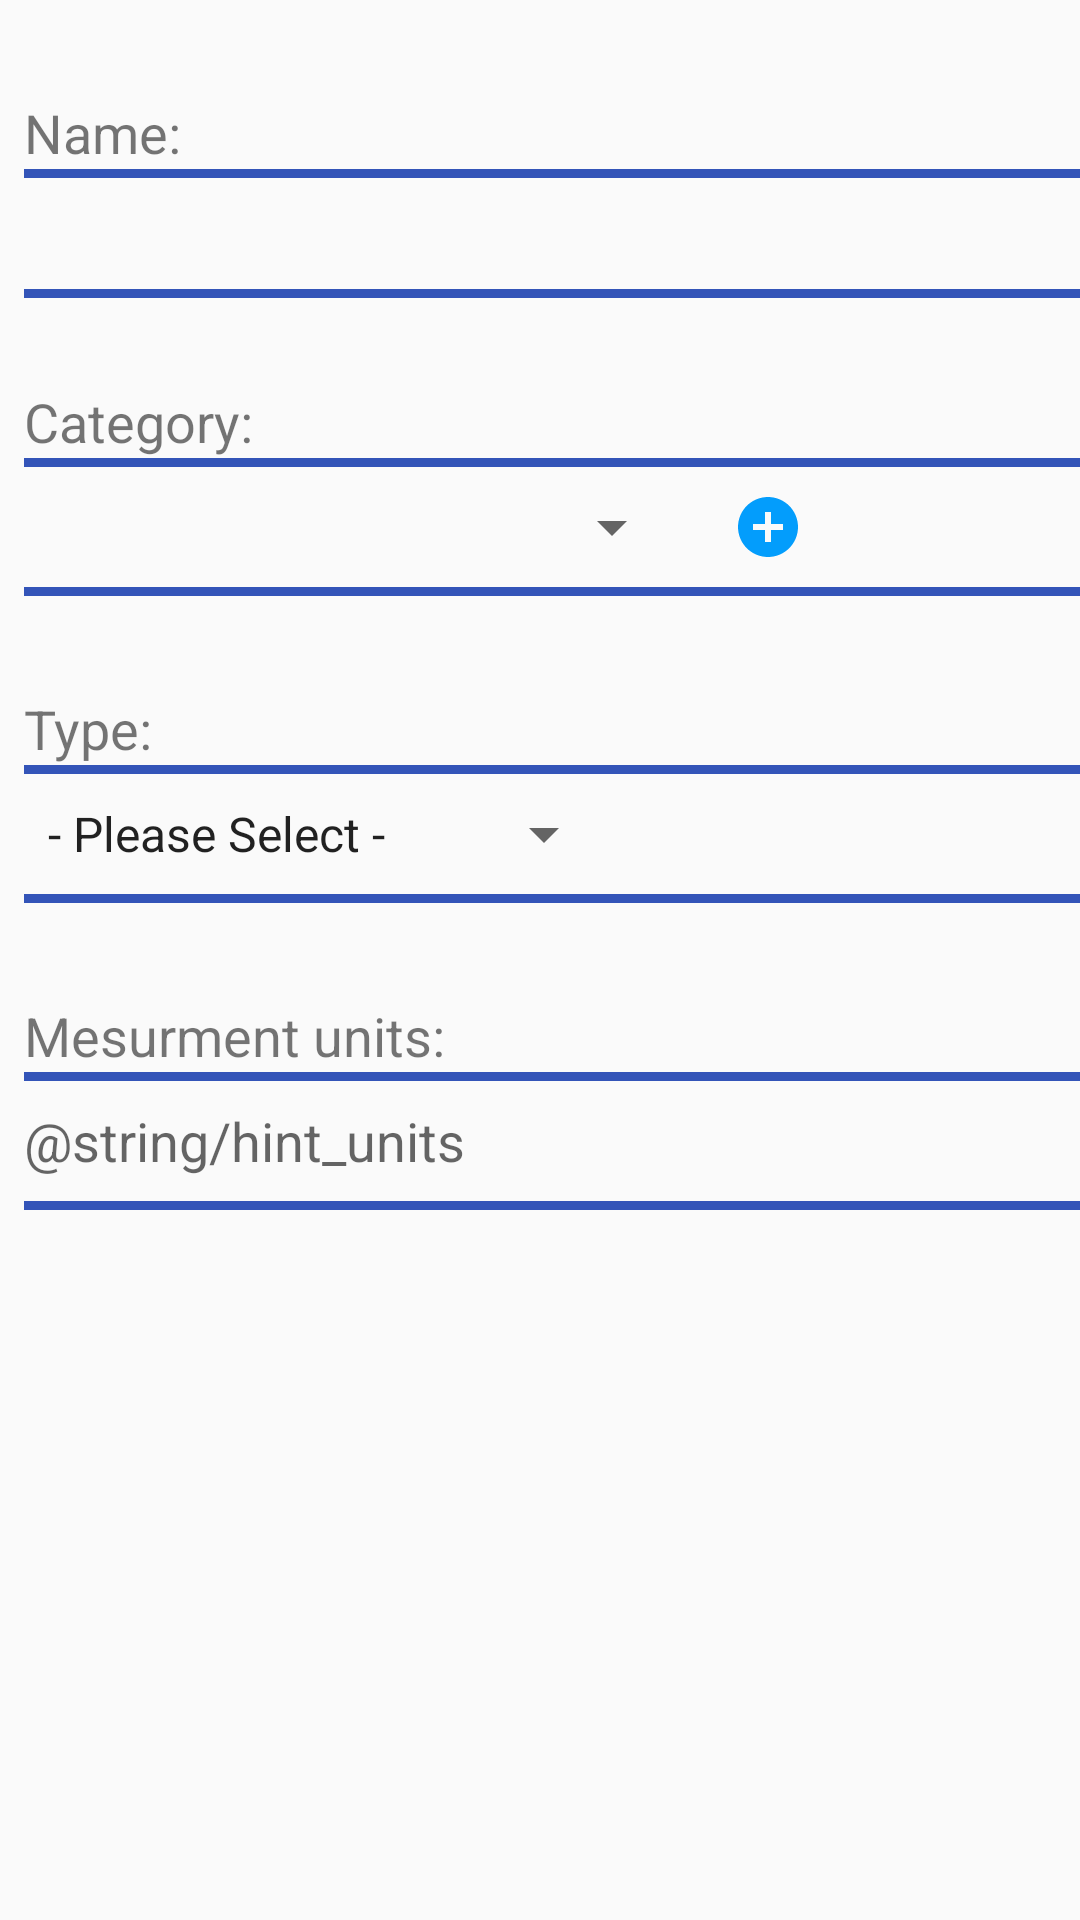

This screen was rendered from an Android layout file. Write that file and the resources it references.
<!-- AndroidManifest.xml: application theme AppTheme -->
<!-- res/layout/activity_add_exercise.xml -->
<?xml version="1.0" encoding="utf-8"?>
<android.support.constraint.ConstraintLayout xmlns:android="http://schemas.android.com/apk/res/android"
    xmlns:app="http://schemas.android.com/apk/res-auto"
    xmlns:tools="http://schemas.android.com/tools"
    android:layout_width="match_parent"
    android:layout_height="match_parent"
    tools:context=".AddExerciseActivity">



    <TextView
        android:id="@+id/nameTextView"
        android:layout_width="60dp"
        android:layout_height="wrap_content"
        android:layout_marginStart="8dp"
        android:layout_marginTop="32dp"
        android:text="@string/field_name"
        android:textSize="18sp"
        app:layout_constraintStart_toStartOf="parent"
        app:layout_constraintTop_toTopOf="parent" />

    <View
        android:id="@+id/divider1"
        android:layout_width="0dp"
        android:layout_height="3dp"
        android:layout_marginStart="8dp"
        android:background="@color/colorActionBar"
        app:layout_constraintStart_toStartOf="parent"
        app:layout_constraintTop_toBottomOf="@+id/nameTextView" />

    <EditText
        android:id="@+id/editName"
        android:layout_width="match_parent"
        android:layout_height="40dp"
        android:layout_marginStart="8dp"
        android:background="@android:color/transparent"
        android:ems="10"
        android:inputType="textCapSentences"
        app:layout_constraintStart_toStartOf="parent"
        app:layout_constraintTop_toBottomOf="@+id/nameTextView" />

    <View
        android:id="@+id/divider2"
        android:layout_width="0dp"
        android:layout_height="3dp"
        android:layout_marginStart="8dp"
        android:background="@color/colorActionBar"
        app:layout_constraintStart_toStartOf="parent"
        app:layout_constraintTop_toBottomOf="@+id/editName" />

    <TextView
        android:id="@+id/categoryTextView"
        android:layout_width="wrap_content"
        android:layout_height="wrap_content"
        android:layout_marginStart="8dp"
        android:layout_marginTop="32dp"
        android:text="@string/field_category"
        android:textSize="18sp"
        app:layout_constraintStart_toStartOf="parent"
        app:layout_constraintTop_toBottomOf="@+id/editName" />

    <View
        android:id="@+id/divider3"
        android:layout_width="0dp"
        android:layout_height="3dp"
        android:layout_marginStart="8dp"
        android:background="@color/colorActionBar"
        app:layout_constraintStart_toStartOf="parent"
        app:layout_constraintTop_toBottomOf="@+id/categoryTextView" />

    <Spinner
        android:id="@+id/categoriesSpinner"
        android:layout_width="220dp"
        android:layout_height="40dp"
        android:layout_marginStart="8dp"
        android:spinnerMode="dropdown"
        app:layout_constraintStart_toStartOf="parent"
        app:layout_constraintTop_toBottomOf="@+id/divider3" />

    <View
        android:id="@+id/divider4"
        android:layout_width="0dp"
        android:layout_height="3dp"
        android:layout_marginStart="8dp"
        android:background="@color/colorActionBar"
        app:layout_constraintStart_toStartOf="parent"
        app:layout_constraintTop_toBottomOf="@+id/categoriesSpinner" />

    <ImageButton
        android:id="@+id/addCategoryButton"
        android:layout_width="40dp"
        android:layout_height="40dp"
        android:layout_marginStart="8dp"
        android:background="@android:color/transparent"
        app:layout_constraintStart_toEndOf="@+id/categoriesSpinner"
        app:layout_constraintTop_toTopOf="@+id/categoriesSpinner"
        app:srcCompat="@drawable/ic_action_name" />

    <TextView
        android:id="@+id/typeTextView"
        android:layout_width="wrap_content"
        android:layout_height="wrap_content"
        android:layout_marginStart="8dp"
        android:layout_marginTop="32dp"
        android:text="@string/field_type"
        android:textSize="18sp"
        app:layout_constraintStart_toStartOf="parent"
        app:layout_constraintTop_toBottomOf="@+id/divider4" />

    <View
        android:id="@+id/divider5"
        android:layout_width="0dp"
        android:layout_height="3dp"
        android:layout_marginStart="8dp"
        android:background="@color/colorActionBar"
        app:layout_constraintStart_toStartOf="parent"
        app:layout_constraintTop_toBottomOf="@+id/typeTextView" />

    <Spinner
        android:id="@+id/typeSpinner"
        android:layout_width="wrap_content"
        android:layout_height="40dp"
        android:layout_marginStart="8dp"
        android:entries="@array/typesItems"
        android:spinnerMode="dropdown"
        app:layout_constraintStart_toStartOf="parent"
        app:layout_constraintTop_toBottomOf="@+id/divider5" />

    <View
        android:id="@+id/divider6"
        android:layout_width="0dp"
        android:layout_height="3dp"
        android:layout_marginStart="8dp"
        android:background="@color/colorActionBar"
        app:layout_constraintStart_toStartOf="parent"
        app:layout_constraintTop_toBottomOf="@+id/typeSpinner" />

    <TextView
        android:id="@+id/amountTextView"
        android:layout_width="wrap_content"
        android:layout_height="wrap_content"
        android:layout_marginStart="8dp"
        android:layout_marginTop="32dp"
        android:text="@string/field_units"
        android:textSize="18sp"
        app:layout_constraintStart_toStartOf="parent"
        app:layout_constraintTop_toBottomOf="@+id/divider6" />

    <View
        android:id="@+id/divider7"
        android:layout_width="0dp"
        android:layout_height="3dp"
        android:layout_marginStart="8dp"
        android:background="@color/colorActionBar"
        app:layout_constraintStart_toStartOf="parent"
        app:layout_constraintTop_toBottomOf="@+id/amountTextView" />

    <EditText
        android:id="@+id/editUnits"
        android:layout_width="match_parent"
        android:layout_height="40dp"
        android:layout_marginStart="8dp"
        android:background="@android:color/transparent"
        android:ems="10"
        android:hint="@string/hint_units"
        android:inputType="textPersonName"
        android:maxLength="10"
        app:layout_constraintStart_toStartOf="parent"
        app:layout_constraintTop_toBottomOf="@+id/divider7" />

    <View
        android:id="@+id/divider8"
        android:layout_width="0dp"
        android:layout_height="3dp"
        android:layout_marginStart="8dp"
        android:background="@color/colorActionBar"
        app:layout_constraintStart_toStartOf="parent"
        app:layout_constraintTop_toBottomOf="@+id/editUnits" />

</android.support.constraint.ConstraintLayout>
<!-- resources referenced by this layout -->
<resources>
  <string-array name="typesItems">
          <item>- Please Select -</item>
          <item>@string/sp_weight_reps</item>
          <item>@string/sp_dist_time</item>
      </string-array>
  <color name="colorActionBar">#3354b8</color>
  <!-- drawable ic_action_name (drawable-anydpi) -->
  <vector xmlns:android="http://schemas.android.com/apk/res/android"
      android:width="24dp"
      android:height="24dp"
      android:viewportWidth="24"
      android:viewportHeight="24"
      android:tint="#039DFC">
      <path
          android:fillColor="#FF000000"
          android:pathData="M12,2C6.48,2 2,6.48 2,12s4.48,10 10,10 10,-4.48 10,-10S17.52,2 12,2zM17,13h-4v4h-2v-4L7,13v-2h4L11,7h2v4h4v2z"/>
  </vector>
  <string name="field_category" translatable="false">Category:</string>
  <string name="field_name" translatable="false">Name:</string>
  <string name="field_type" translatable="false">Type:</string>
  <string name="field_units" translatable="false">Mesurment units:</string>
  <style name="AppTheme" parent="Theme.AppCompat.Light.DarkActionBar">
          
          <item name="colorPrimary">@color/colorActionBar</item>
          <item name="colorPrimaryDark">@color/colorPrimaryDark</item>
          <item name="colorAccent">@color/colorAccent</item>
      </style>
  <string name="sp_weight_reps">Weight and Reps</string>
  <string name="sp_dist_time">Distance and Time</string>
  <color name="colorPrimaryDark">#00574B</color>
  <color name="colorAccent">#D81B60</color>
</resources>
